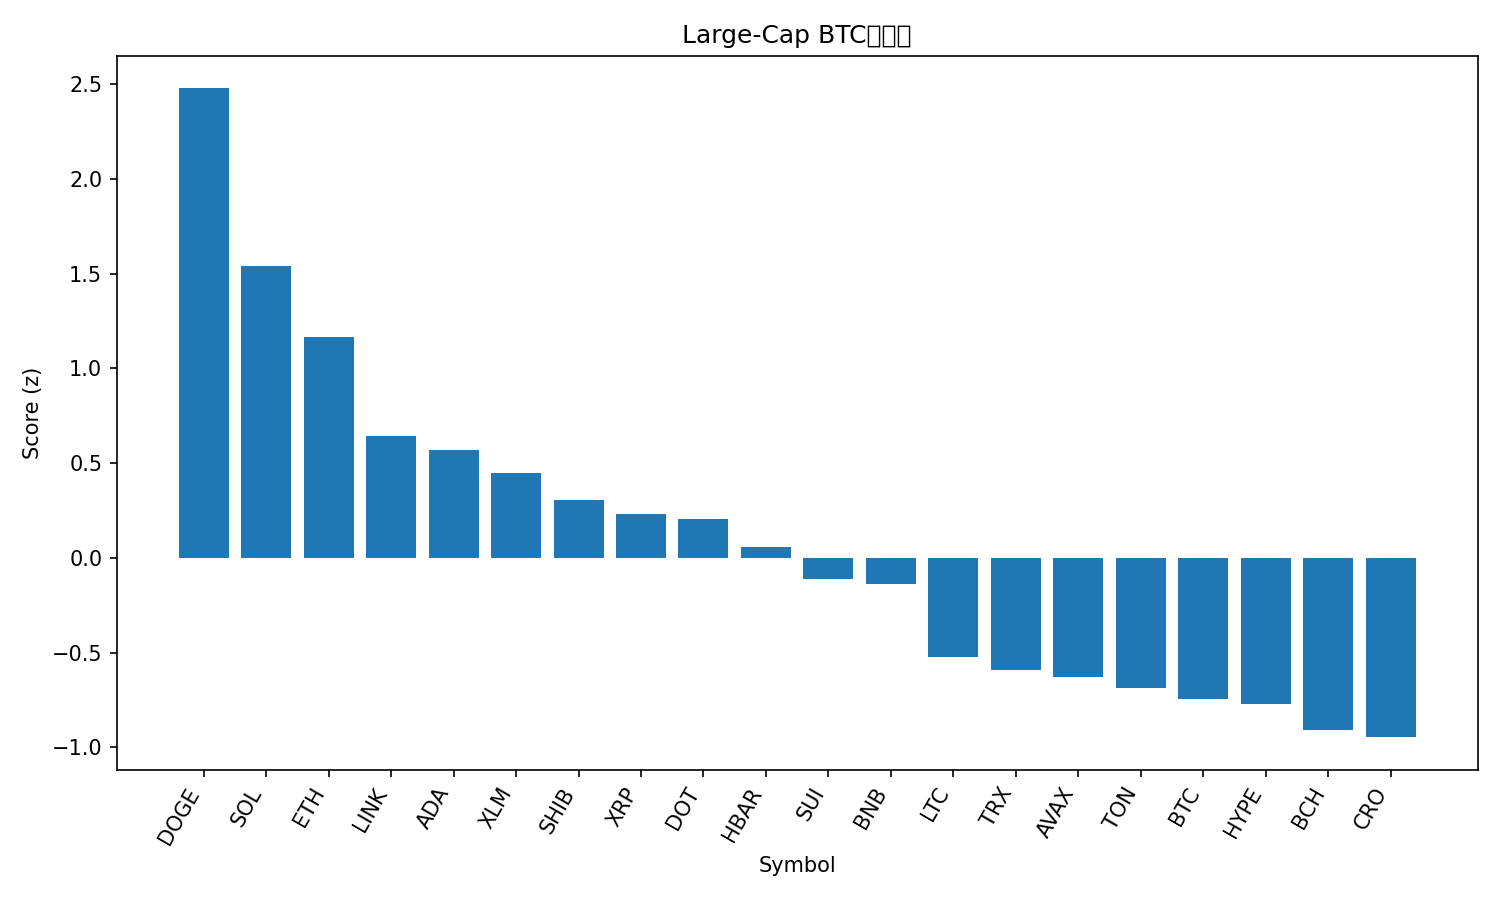

Data behind this chart, as committed beside it:
rank, name, symbol, price_btc, price_usd, pct_1h_btc, pct_24h_btc, pct_7d_btc, market_cap_rank, market_cap_usd, volume_usd, score
1, Dogecoin, DOGE, 2.38e-06, 0.2766, 1.766, 7.183, 20.86, 8, 41750604899, 4493031474, 2.477
2, Solana, SOL, 0.002095, 243.6, 1.201, 5.565, 14.15, 5, 132128855817, 13708122103, 1.539
3, Ethereum, ETH, 0.04058, 4717, 1.074, 5.107, 4.429, 2, 568969211704, 39508808265, 1.165
4, Chainlink, LINK, 0.0002173, 25.26, 0.8076, 3.118, 7.938, 13, 17117054291, 1206792751, 0.6406
5, Cardano, ADA, 7.88e-06, 0.9159, 0.9655, 1.827, 4.965, 11, 33401058382, 1781887467, 0.5709
6, Stellar, XLM, 3.47e-06, 0.4037, 0.8635, 1.437, 6.746, 19, 12839984056, 236798019, 0.4466
7, Shiba Inu, SHIB, 1.17967e-10, 1.372e-05, 0.6085, 2.648, 5.067, 30, 8081767925, 316491227, 0.305
8, XRP, XRP, 2.687e-05, 3.12, 0.5851, 2.163, 5.283, 3, 186158028581, 6438044888, 0.2312
9, Polkadot, DOT, 3.708e-05, 4.31, 0.7362, 0.4703, 7.667, 34, 6560052384, 281461547, 0.2025
10, Hedera, HBAR, 2.11e-06, 0.2448, 0.5607, 0.9408, 6.447, 25, 10367542704, 299343851, 0.05502
11, Sui, SUI, 3.191e-05, 3.71, 0.5569, 0.04789, 4.361, 18, 13211639855, 1122279244, -0.1119
12, BNB, BNB, 0.007988, 928.7, 0.2643, 2.182, 4.005, 6, 129226570092, 1571168486, -0.1402
13, Litecoin, LTC, 0.001014, 117.9, 0.1762, 0.6485, 0.1164, 26, 8990455505, 699936619, -0.5234
14, TRON, TRX, 3.03e-06, 0.352, 0.06486, 0.7731, 1.543, 10, 33314317559, 743280785, -0.5933
15, Avalanche, AVAX, 0.0002469, 28.71, 0.1879, -2.199, 12.57, 22, 12121630989, 856058223, -0.6271
16, Toncoin, TON, 2.775e-05, 3.23, 0.1123, -0.04673, -0.07236, 29, 8285241287, 172922233, -0.6889
17, Bitcoin, BTC, 1.0, 116263, 0.0, 0.0, 0.0, 1, 2315989045045, 51979896135, -0.7433
18, Hyperliquid, HYPE, 0.0004809, 55.91, 0.02598, -2.018, 12.6, 15, 15157254357, 708869109, -0.7728
19, Bitcoin Cash, BCH, 0.005138, 597.4, 0.03813, -0.04428, -6.748, 23, 11903524268, 362605938, -0.9088
20, Cronos, CRO, 2.2e-06, 0.2557, 0.3593, -2.541, -8.626, 28, 8602833210, 64601183, -0.9466
21, Figure Heloc, FIGR_HELOC, 8.69e-06, 1.011, -0.1987, -3.464, -7.544, 21, 12516490580, 29674000, -1.635
